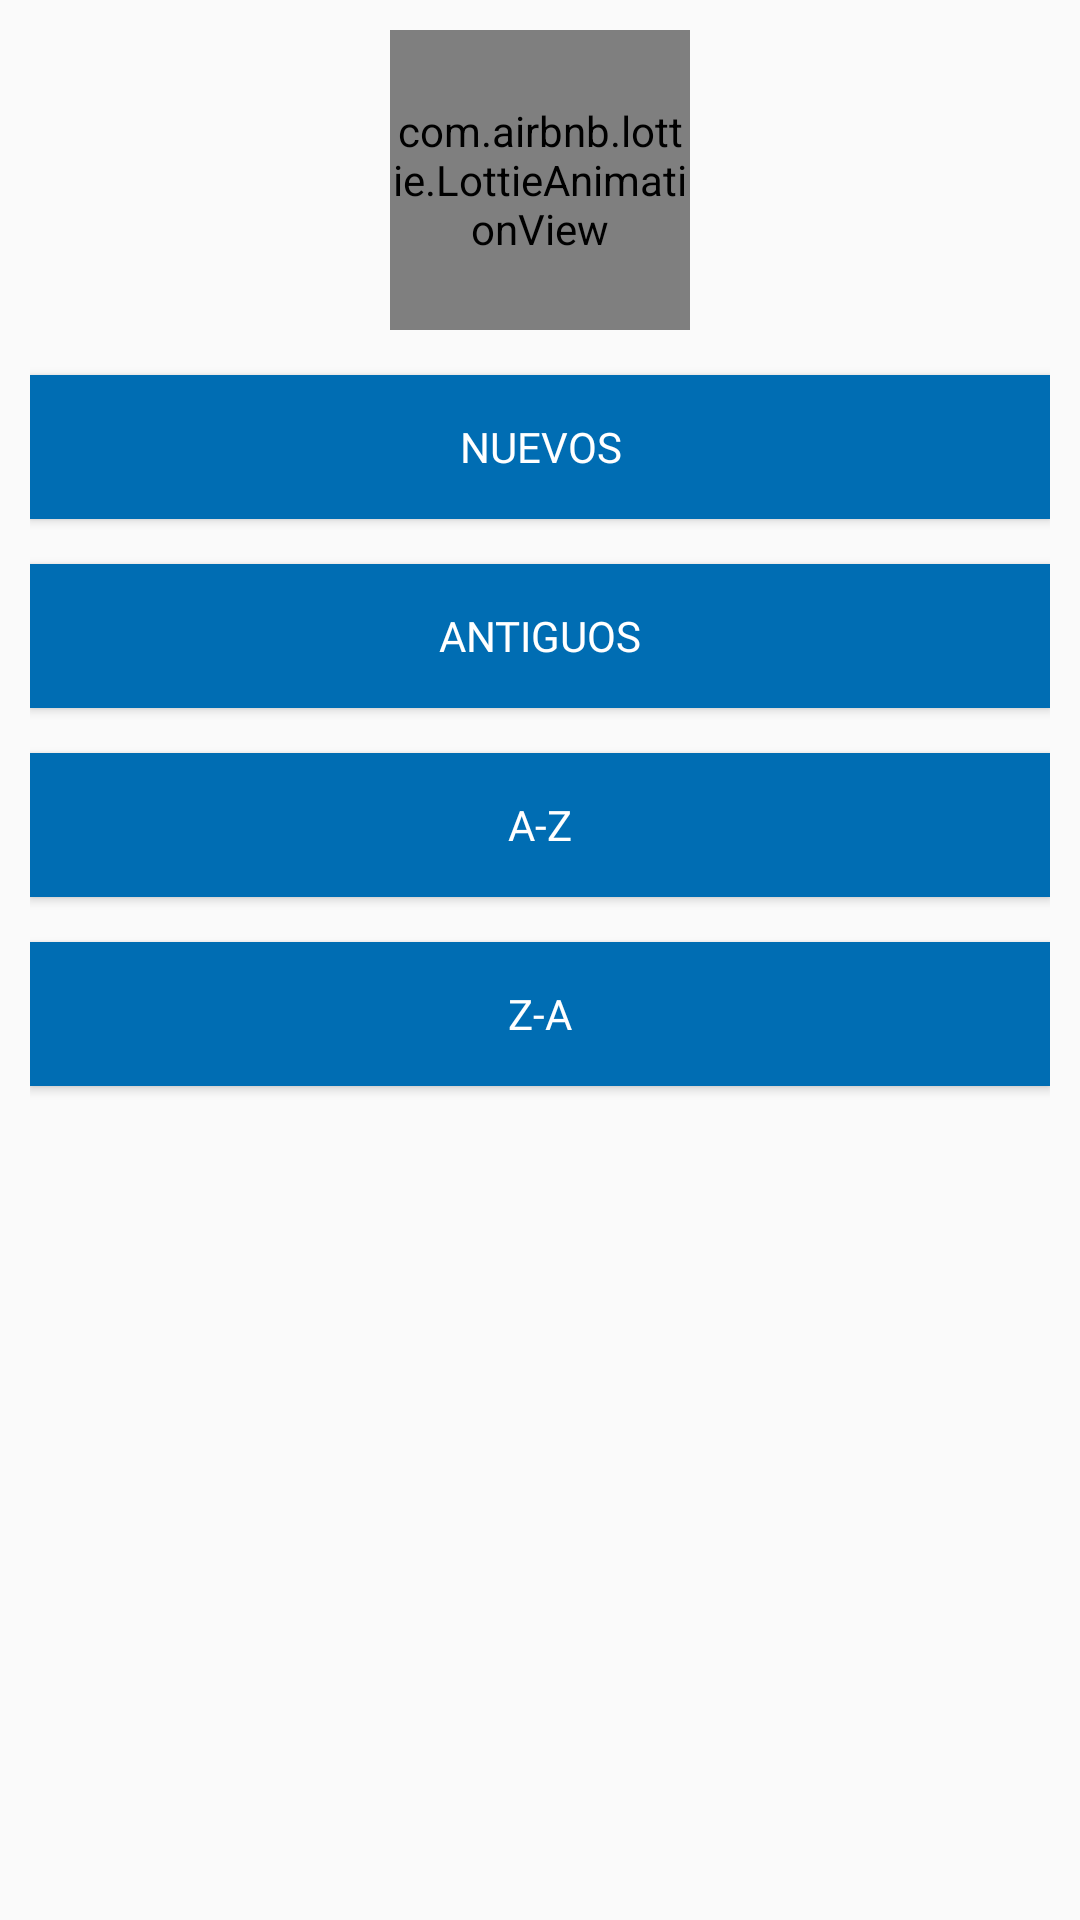

Layout XML and referenced resources for this Android screen:
<!-- AndroidManifest.xml: application theme AppTheme -->
<!-- res/layout/cuadro_dialogo_ordenar_registros.xml -->
<?xml version="1.0" encoding="utf-8"?>
<androidx.appcompat.widget.LinearLayoutCompat xmlns:android="http://schemas.android.com/apk/res/android"
    android:layout_width="300dp"
    android:layout_height="wrap_content"
    xmlns:app="http://schemas.android.com/apk/res-auto"
    android:orientation="vertical"
    android:layout_gravity="center"
    android:padding="10dp">

    <com.airbnb.lottie.LottieAnimationView
        android:layout_width="100dp"
        android:layout_height="100dp"
        android:layout_gravity="center"
        app:lottie_imageAssetsFolder="assets"
        app:lottie_fileName="ordenar.json"
        app:lottie_autoPlay="true"/>

    
    <Button
        android:id="@+id/Btn_Nuevos"
        android:layout_width="match_parent"
        android:layout_height="wrap_content"
        android:background="@color/colorPrimary"
        android:textColor="#fff"
        android:fontFamily="@font/opensans_bold"
        android:layout_marginTop="15dp"
        android:text="@string/Btn_Nuevos"/>
    
    <Button
        android:id="@+id/Btn_Pasados"
        android:layout_width="match_parent"
        android:layout_height="wrap_content"
        android:background="@color/colorPrimary"
        android:textColor="#fff"
        android:fontFamily="@font/opensans_bold"
        android:layout_marginTop="15dp"
        android:text="@string/Btn_Antiguos"
        />
    
    <Button
        android:id="@+id/Btn_Asc"
        android:layout_width="match_parent"
        android:layout_height="wrap_content"
        android:background="@color/colorPrimary"
        android:textColor="#fff"
        android:fontFamily="@font/opensans_bold"
        android:layout_marginTop="15dp"
        android:text="@string/Btn_Asc"/>
    
    <Button
        android:id="@+id/Btn_Des"
        android:layout_width="match_parent"
        android:layout_height="wrap_content"
        android:background="@color/colorPrimary"
        android:textColor="#fff"
        android:fontFamily="@font/opensans_bold"
        android:layout_marginTop="15dp"
        android:text="@string/Btn_Des"/>

</androidx.appcompat.widget.LinearLayoutCompat>
<!-- resources referenced by this layout -->
<resources>
  <color name="colorPrimary">#006db3</color>
  <string name="Btn_Antiguos">Antiguos</string>
  <string name="Btn_Asc">A-Z</string>
  <string name="Btn_Des">Z-A</string>
  <string name="Btn_Nuevos">Nuevos</string>
  <style name="AppTheme" parent="Theme.AppCompat.Light.DarkActionBar">
          <item name="colorPrimary">@color/black</item>
          <item name="colorPrimaryDark">@color/black</item>
          <item name="colorAccent">@color/black</item>
      </style>
  <color name="black">#FF000000</color>
</resources>
